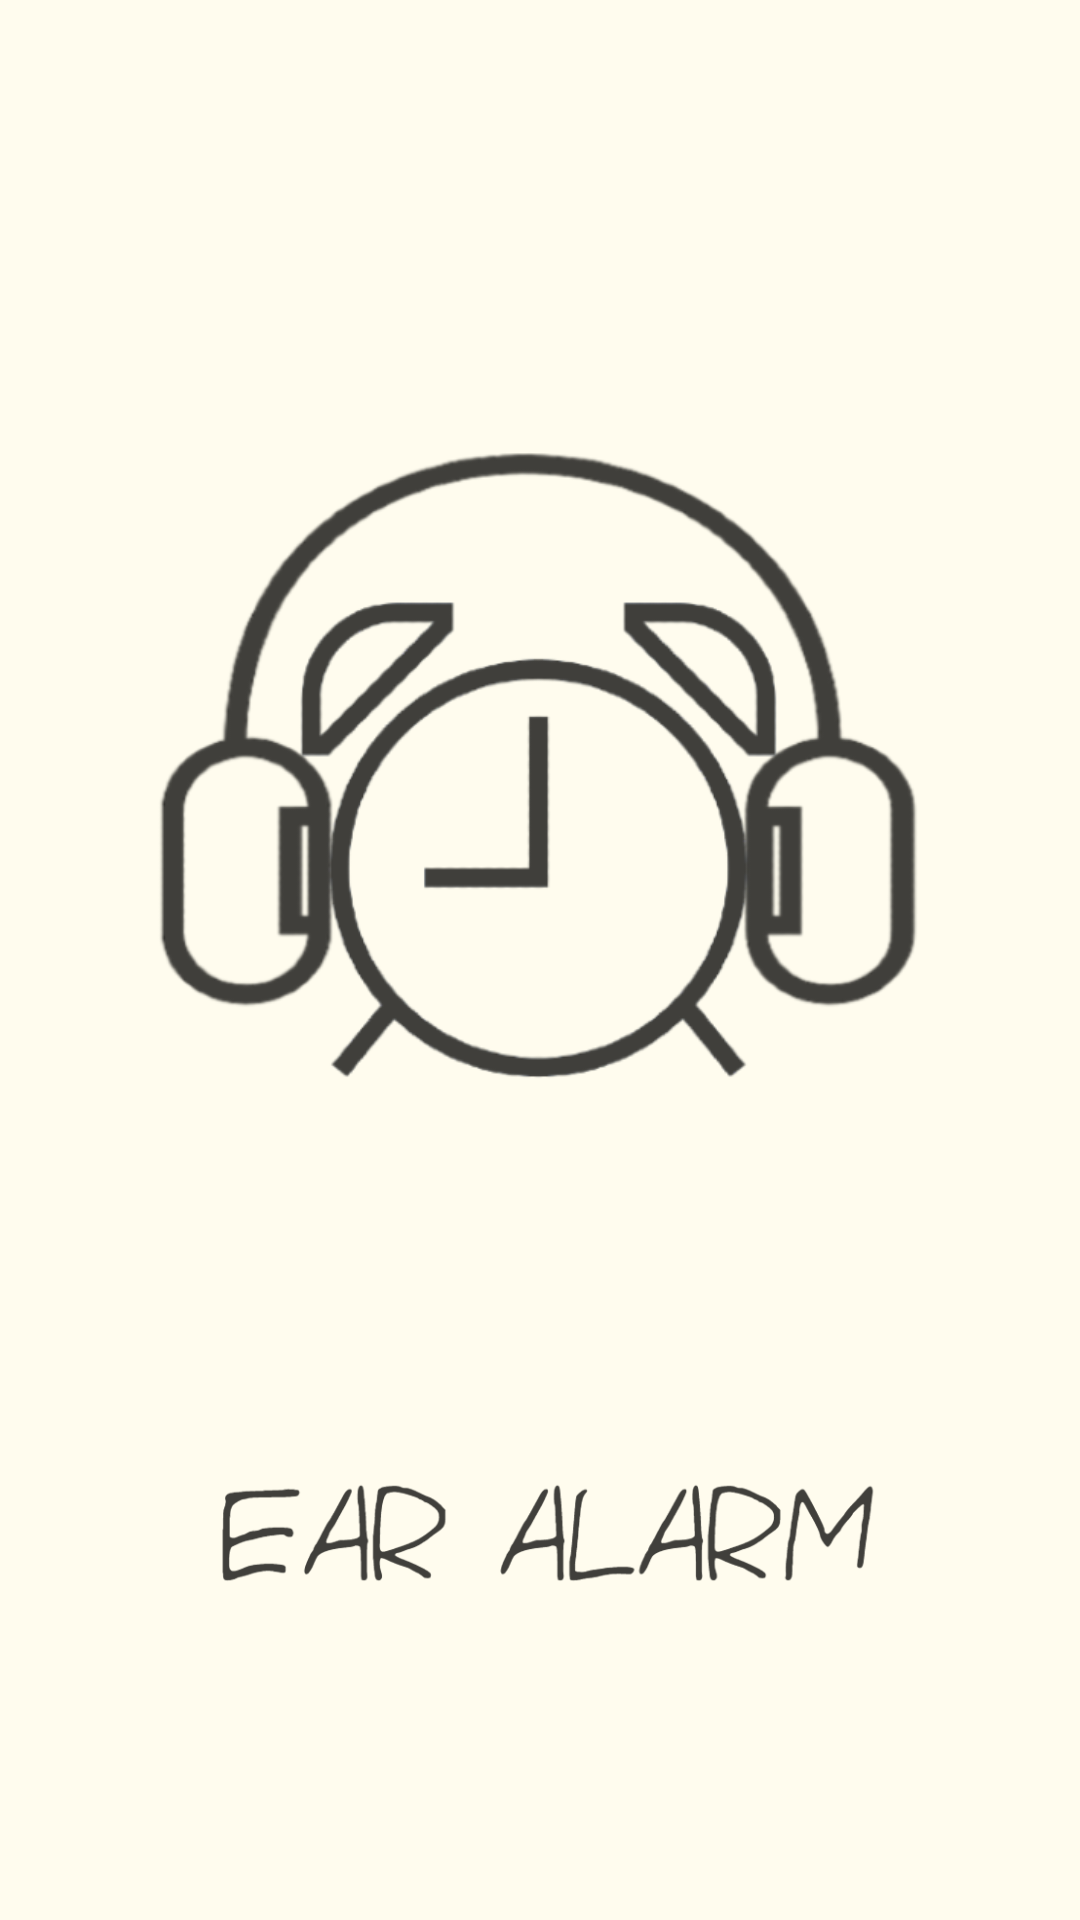

The Android layout XML behind this screen, and the referenced resources:
<!-- AndroidManifest.xml: application theme Theme.EarAlarm -->
<!-- res/layout/activity_splash.xml -->
<?xml version="1.0" encoding="utf-8"?>
<LinearLayout xmlns:android="http://schemas.android.com/apk/res/android"
    xmlns:app="http://schemas.android.com/apk/res-auto"
    xmlns:tools="http://schemas.android.com/tools"
    android:layout_width="match_parent"
    android:layout_height="match_parent"
    android:background="@color/background"
    android:orientation="vertical"
    >

    <LinearLayout
        android:layout_width="fill_parent"
        android:layout_height="fill_parent"
        android:background="@color/background"
        android:orientation="vertical"
        android:layout_margin="50dp"
        >

        <ImageView
            android:layout_width="wrap_content"
            android:layout_height="wrap_content"
            android:src="@drawable/clock_with_earphone"
            android:gravity="center"
            android:layout_weight="3"
            ></ImageView>

        <ImageView
            android:layout_width="wrap_content"
            android:layout_height="wrap_content"
            android:src="@drawable/main_text"
            android:layout_weight="1"
            ></ImageView>

    </LinearLayout>



</LinearLayout>
<!-- resources referenced by this layout -->
<resources>
  <color name="background">#FFFCEE</color>
  <!-- drawable clock_with_earphone: png bitmap (drawable-v24, 96581 bytes) -->
  <!-- drawable main_text: png bitmap (drawable-v24, 32431 bytes) -->
  <style name="Theme.EarAlarm" parent="Theme.AppCompat.Light.NoActionBar">
          
          <item name="colorPrimary">@color/purple_500</item>
          <item name="colorPrimaryVariant">@color/purple_700</item>
          <item name="colorOnPrimary">@color/white</item>
          
          <item name="colorSecondary">@color/teal_200</item>
          <item name="colorSecondaryVariant">@color/teal_700</item>
          <item name="colorOnSecondary">@color/black</item>
          
          <item name="android:statusBarColor" tools:targetApi="l">?attr/colorPrimaryVariant</item>
          
          <item name="windowActionBar">false</item>
          <item name="windowNoTitle">true</item>
      </style>
  <color name="purple_500">#FF6200EE</color>
  <color name="purple_700">#FF3700B3</color>
  <color name="white">#FFFFFFFF</color>
  <color name="teal_200">#FF03DAC5</color>
  <color name="teal_700">#FF018786</color>
  <color name="black">#FF000000</color>
</resources>
